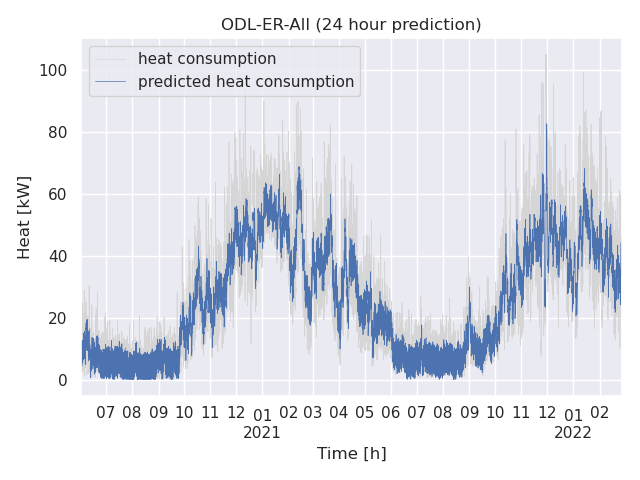

Data behind this chart, as committed beside it:
date; pred; heat
2020-06-02 00:00:00; 4.33; 4.907
2020-06-02 01:00:00; 5.04; 3.311
2020-06-02 02:00:00; 5.57; 3.265
2020-06-02 03:00:00; 6.08; 3.535
2020-06-02 04:00:00; 6.21; 6.439
2020-06-02 05:00:00; 6.99; 5.285
2020-06-02 06:00:00; 7.21; 9.407
2020-06-02 07:00:00; 7.69; 13.88
2020-06-02 08:00:00; 6.59; 15.28
2020-06-02 09:00:00; 7.22; 13.23
2020-06-02 10:00:00; 6.67; 2.684
2020-06-02 11:00:00; 7.3; 9.398
2020-06-02 12:00:00; 7.22; 4.161
2020-06-02 13:00:00; 6.85; 3.968
2020-06-02 14:00:00; 7.73; 7.863
2020-06-02 15:00:00; 7.43; 8.743
2020-06-02 16:00:00; 8.38; 13.05
2020-06-02 17:00:00; 8.08; 8.284
2020-06-02 18:00:00; 8.96; 8.77
2020-06-02 19:00:00; 9.07; 6.227
2020-06-02 20:00:00; 10.36; 13.44
2020-06-02 21:00:00; 11.89; 15.08
2020-06-02 22:00:00; 12.92; 10.46
2020-06-02 23:00:00; 12.33; 3.511
2020-06-03 00:00:00; 4.44; 2.561
2020-06-03 01:00:00; 4.68; 8.169
2020-06-03 02:00:00; 5.27; 2.69
2020-06-03 03:00:00; 5.62; 3.319
2020-06-03 04:00:00; 6.43; 3.857
2020-06-03 05:00:00; 6.7; 4.457
2020-06-03 06:00:00; 7.19; 5.254
2020-06-03 07:00:00; 7.75; 10.55
2020-06-03 08:00:00; 7.97; 24.99
2020-06-03 09:00:00; 7.66; 12.2
2020-06-03 10:00:00; 6.59; 11.92
2020-06-03 11:00:00; 7.52; 7.828
2020-06-03 12:00:00; 6.97; 10.06
2020-06-03 13:00:00; 7.36; 7.327
2020-06-03 14:00:00; 8.25; 8.27
2020-06-03 15:00:00; 8.45; 5.411
2020-06-03 16:00:00; 9.31; 5.182
2020-06-03 17:00:00; 8.72; 5.476
2020-06-03 18:00:00; 9.55; 13.45
2020-06-03 19:00:00; 9.61; 4.764
2020-06-03 20:00:00; 11.21; 21.51
2020-06-03 21:00:00; 12.61; 13.53
2020-06-03 22:00:00; 12.66; 13.78
2020-06-03 23:00:00; 12.38; 11.8
2020-06-04 00:00:00; 5.46; 10.73
2020-06-04 01:00:00; 6.25; 8.249
2020-06-04 02:00:00; 6.16; 3.007
2020-06-04 03:00:00; 7.19; 3.525
2020-06-04 04:00:00; 7.25; 2.326
2020-06-04 05:00:00; 7.7; 5.596
2020-06-04 06:00:00; 8.51; 7.436
2020-06-04 07:00:00; 8.74; 12.88
2020-06-04 08:00:00; 10.67; 12.89
2020-06-04 09:00:00; 9.28; 21.52
2020-06-04 10:00:00; 9.42; 6.37
2020-06-04 11:00:00; 8.78; 3.661
... 15,204 more rows
